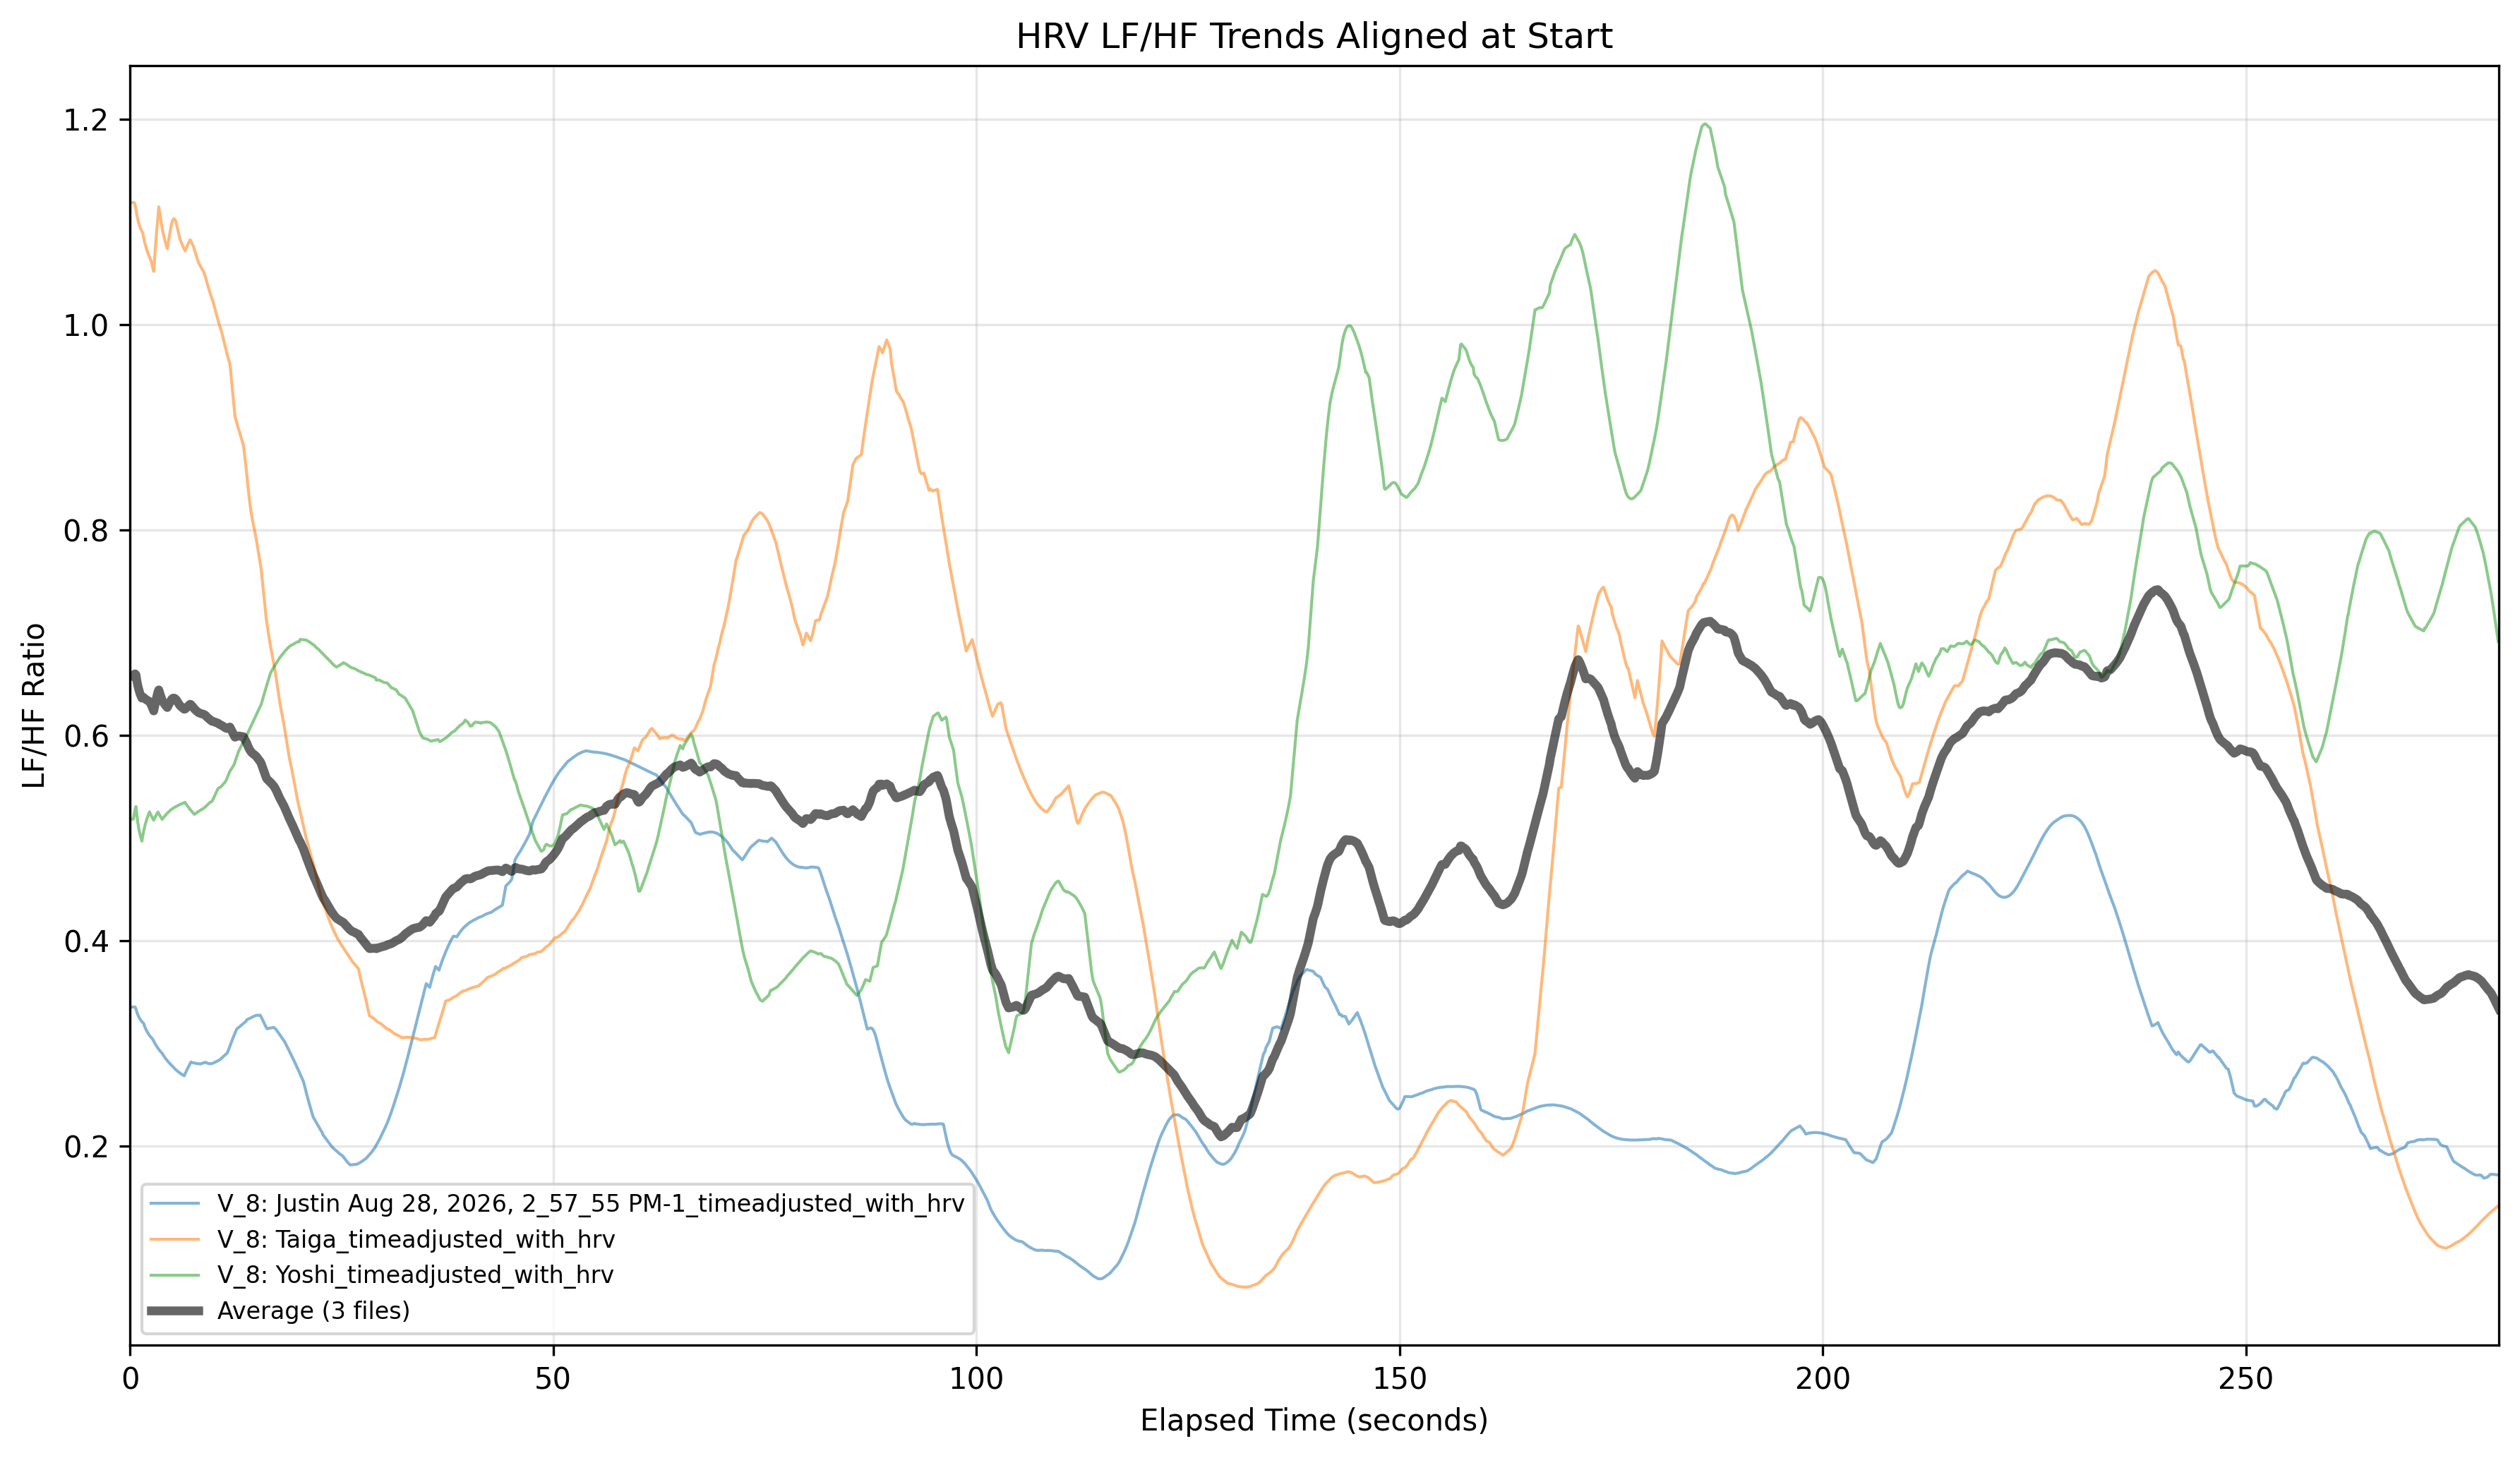

The file beside this chart, header and first rows:
elapsed_seconds, average_HRV_LFHF, files_in_average
0.0, 0.6576, 3
0.1, 0.6576, 3
0.2, 0.6576, 3
0.3, 0.6576, 3
0.4, 0.6576, 3
0.5, 0.6594, 3
0.6, 0.6599, 3
0.7, 0.6589, 3
0.8, 0.6535, 3
0.9, 0.6492, 3
1, 0.6457, 3
1.1, 0.6428, 3
1.2, 0.6403, 3
1.3, 0.6382, 3
1.4, 0.6364, 3
1.5, 0.6372, 3
1.6, 0.637, 3
1.7, 0.6362, 3
1.8, 0.6355, 3
1.9, 0.6349, 3
2, 0.6343, 3
2.1, 0.6338, 3
2.2, 0.6334, 3
2.3, 0.633, 3
2.4, 0.6314, 3
2.5, 0.6299, 3
2.6, 0.6278, 3
2.7, 0.6259, 3
2.8, 0.6238, 3
2.9, 0.628, 3
3, 0.6319, 3
3.1, 0.6355, 3
3.2, 0.6389, 3
3.3, 0.6422, 3
3.4, 0.6442, 3
3.5, 0.6415, 3
3.6, 0.6389, 3
3.7, 0.6365, 3
3.8, 0.6342, 3
3.9, 0.6326, 3
4, 0.6314, 3
4.1, 0.6302, 3
4.2, 0.6292, 3
4.3, 0.6281, 3
4.4, 0.6272, 3
4.5, 0.6288, 3
4.6, 0.6305, 3
4.7, 0.632, 3
4.8, 0.6335, 3
4.9, 0.6349, 3
5, 0.6358, 3
5.1, 0.6362, 3
5.2, 0.6363, 3
5.3, 0.6359, 3
5.4, 0.6352, 3
5.5, 0.6342, 3
5.6, 0.6328, 3
5.7, 0.6315, 3
5.8, 0.6303, 3
5.9, 0.6291, 3
... 2,740 more rows
